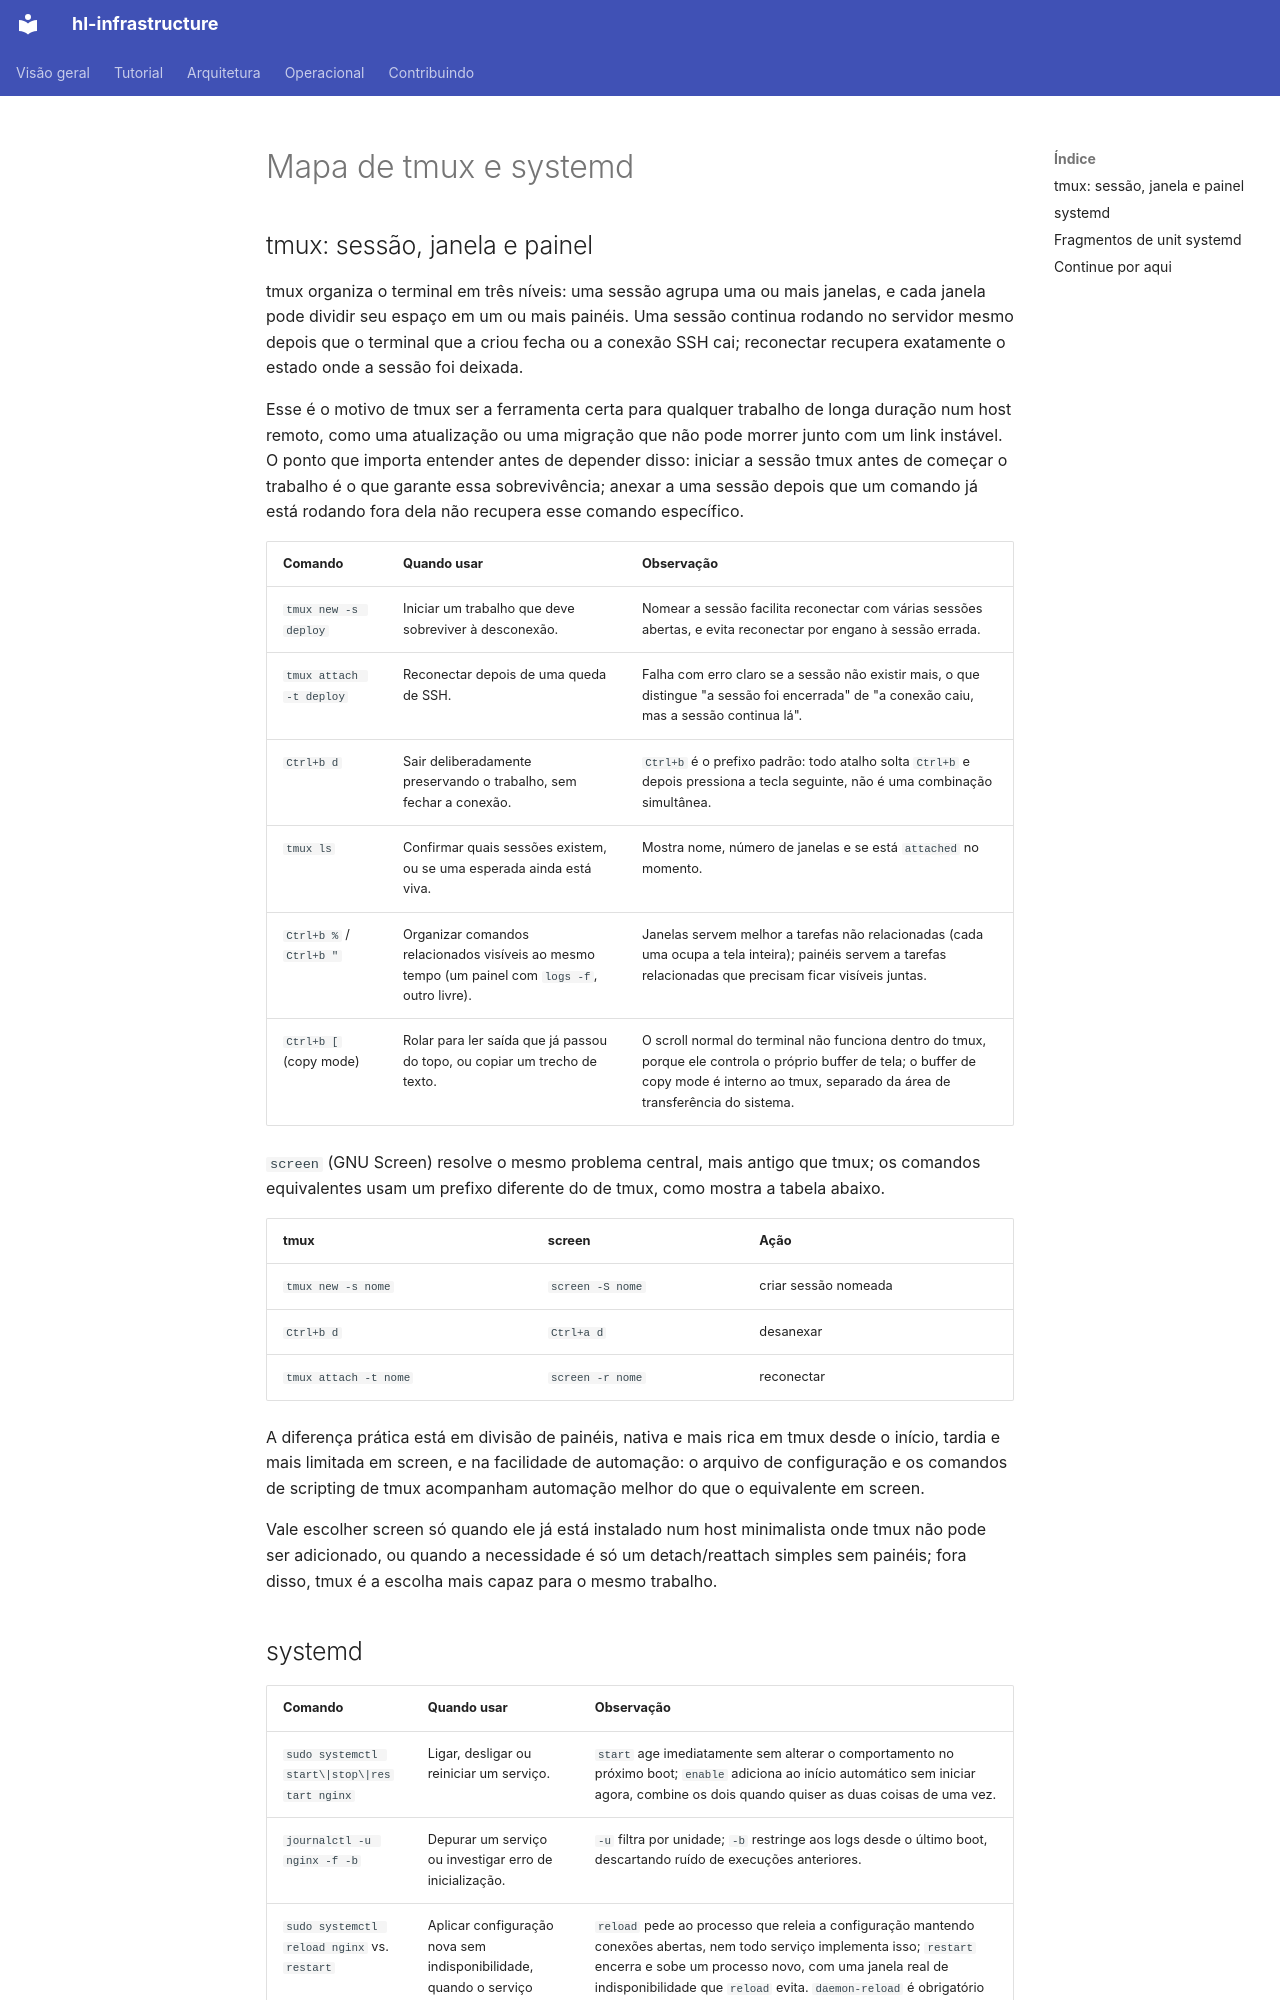

repository: guesant/hl-infrastructure · page: referencia/tmux-e-systemd/index.html · generator: mkdocs

# Mapa de tmux e systemd

## tmux: sessão, janela e painel

tmux organiza o terminal em três níveis: uma sessão agrupa uma ou mais janelas, e cada janela pode dividir seu espaço em um ou mais painéis. Uma sessão continua rodando no servidor mesmo depois que o terminal que a criou fecha ou a conexão SSH cai; reconectar recupera exatamente o estado onde a sessão foi deixada.

Esse é o motivo de tmux ser a ferramenta certa para qualquer trabalho de longa duração num host remoto, como uma atualização ou uma migração que não pode morrer junto com um link instável. O ponto que importa entender antes de depender disso: iniciar a sessão tmux antes de começar o trabalho é o que garante essa sobrevivência; anexar a uma sessão depois que um comando já está rodando fora dela não recupera esse comando específico.

| Comando | Quando usar | Observação |
| --- | --- | --- |
| `tmux new -s deploy` | Iniciar um trabalho que deve sobreviver à desconexão. | Nomear a sessão facilita reconectar com várias sessões abertas, e evita reconectar por engano à sessão errada. |
| `tmux attach -t deploy` | Reconectar depois de uma queda de SSH. | Falha com erro claro se a sessão não existir mais, o que distingue "a sessão foi encerrada" de "a conexão caiu, mas a sessão continua lá". |
| `Ctrl+b d` | Sair deliberadamente preservando o trabalho, sem fechar a conexão. | `Ctrl+b` é o prefixo padrão: todo atalho solta `Ctrl+b` e depois pressiona a tecla seguinte, não é uma combinação simultânea. |
| `tmux ls` | Confirmar quais sessões existem, ou se uma esperada ainda está viva. | Mostra nome, número de janelas e se está `attached` no momento. |
| `Ctrl+b %` / `Ctrl+b "` | Organizar comandos relacionados visíveis ao mesmo tempo (um painel com `logs -f`, outro livre). | Janelas servem melhor a tarefas não relacionadas (cada uma ocupa a tela inteira); painéis servem a tarefas relacionadas que precisam ficar visíveis juntas. |
| `Ctrl+b [` (copy mode) | Rolar para ler saída que já passou do topo, ou copiar um trecho de texto. | O scroll normal do terminal não funciona dentro do tmux, porque ele controla o próprio buffer de tela; o buffer de copy mode é interno ao tmux, separado da área de transferência do sistema. |

`screen` (GNU Screen) resolve o mesmo problema central, mais antigo que tmux; os comandos equivalentes usam um prefixo diferente do de tmux, como mostra a tabela abaixo.

| tmux | screen | Ação |
| --- | --- | --- |
| `tmux new -s nome` | `screen -S nome` | criar sessão nomeada |
| `Ctrl+b d` | `Ctrl+a d` | desanexar |
| `tmux attach -t nome` | `screen -r nome` | reconectar |

A diferença prática está em divisão de painéis, nativa e mais rica em tmux desde o início, tardia e mais limitada em screen, e na facilidade de automação: o arquivo de configuração e os comandos de scripting de tmux acompanham automação melhor do que o equivalente em screen.

Vale escolher screen só quando ele já está instalado num host minimalista onde tmux não pode ser adicionado, ou quando a necessidade é só um detach/reattach simples sem painéis; fora disso, tmux é a escolha mais capaz para o mesmo trabalho.
